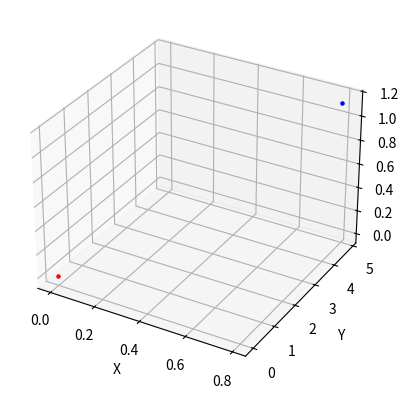

The matplotlib source for this figure:
#!/usr/bin/env python3
# -*- coding: utf-8 -*-
"""
This file was created by the Department of Communications Engineering,
University of Bremen, Germany.
https://github.com/ant-uni-bremen
Copyright (c) 2026 Department of Communications Engineering, University of Bremen
SPDX-License-Identifier: Apache-2.0
"""

import numpy as np
import math
import matplotlib.pyplot as plt
from mpl_toolkits.mplot3d import Axes3D

def generate_sphere_points(num_points=1, radius=5.0, center=(0, 0, 0)):
    """Generate uniformly distributed points on a sphere surface.

    Uses the inverse-CDF method: theta ~ U(0, 2*pi),
    phi = acos(1 - 2*u) where u ~ U(0, 1), which gives
    a uniform distribution on the sphere.
    """
    x_center, y_center, z_center = center
    x_values, y_values, z_values = [], [], []
    for _ in range(num_points):
        theta = 2 * math.pi * np.random.uniform()
        phi = math.acos(1 - 2 * np.random.uniform())
        x = radius * math.sin(phi) * math.cos(theta) + x_center
        y = radius * math.sin(phi) * math.sin(theta) + y_center
        z = radius * math.cos(phi) + z_center
        x_values.append(x)
        y_values.append(y)
        z_values.append(z)
    return np.array(x_values), np.array(y_values), np.array(z_values)


if __name__ == '__main__':
    # Set up random number generator with system time as seed
    np.random.seed(None)

    # Generate points
    xv, yv, zv = generate_sphere_points(num_points=1, radius=5.0, center=(0, 0, 0))

    # Plot the points
    fig = plt.figure()
    ax = fig.add_subplot(111, projection='3d')
    ax.scatter(0, 0, 0, s=5, c='red', marker='o')
    ax.scatter(xv, yv, zv, s=5, c='blue', marker='o')

    # Set labels
    ax.set_xlabel('X')
    ax.set_ylabel('Y')
    ax.set_zlabel('Z')

    # Show the plot
    plt.show()
